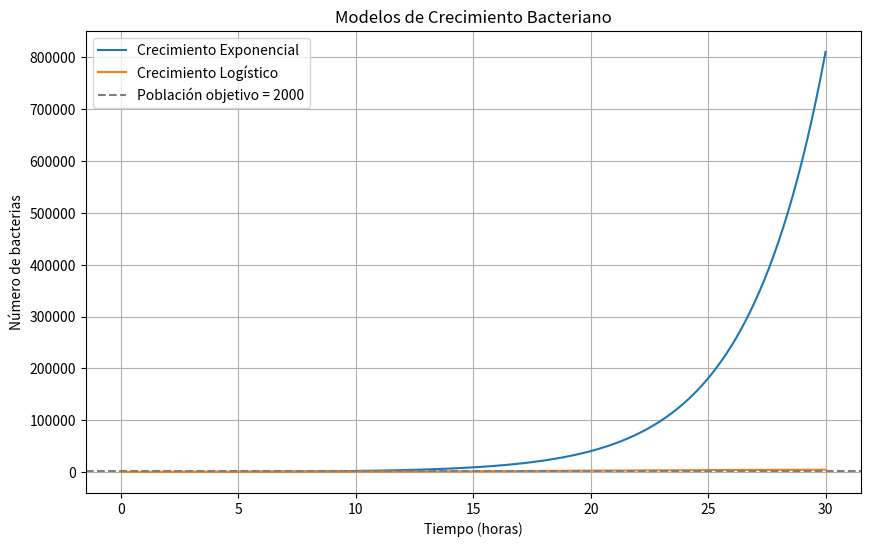

Write Python code to recreate this figure.
import math
import numpy as np
import matplotlib.pyplot as plt


# 1) Modelo Exponencial
def crecimiento_exponencial(N0, k, t):
    """
    N(t) = N0 * e^(k * t)
    """
    return N0 * np.exp(k * t)


# 2) Modelo Logistico
def crecimiento_logistico(N0, K, r, t):
    """
    N(t) = K / (1 + ((K - N0) / N0) * e^(-r * t))
    """
    return K / (1 + ((K - N0) / N0) * np.exp(-r * t))


# 3) Función logaritmica inversa (TIEMPO PARA LLEGAR A UN N)
def tiempo_para_poblacion(N, N0, k):
    """
    t = (1/k) * ln(N / N0)
    """
    if N <= N0:
        raise ValueError("La población objetivo debe ser mayor a la inicial.")
    return (1 / k) * math.log(N / N0)


# 4) Ejemplo de Simulación
if __name__ == "__main__":
    # Parámetros
    N0 = 100        # población inicial
    k = 0.3         # tasa exponencial
    r = 0.2         # tasa logística
    K = 5000        # capacidad máxima ecológica
    tiempo = np.linspace(0, 30, 300)

    # Simulaciones
    exp_data = crecimiento_exponencial(N0, k, tiempo)
    log_data = crecimiento_logistico(N0, K, r, tiempo)

    # Tiempo para alcanzar cierta población
    N_objetivo = 2000
    t_obj = tiempo_para_poblacion(N_objetivo, N0, k)
    print(f"Tiempo estimado para alcanzar {N_objetivo} bacterias (modelo exponencial): {t_obj:.2f} horas")


    # Graficar
    plt.figure(figsize=(10, 6))
    plt.plot(tiempo, exp_data, label="Crecimiento Exponencial")
    plt.plot(tiempo, log_data, label="Crecimiento Logístico")
    plt.axhline(N_objetivo, color="gray", linestyle="--", label=f"Población objetivo = {N_objetivo}")
    plt.title("Modelos de Crecimiento Bacteriano")
    plt.xlabel("Tiempo (horas)")
    plt.ylabel("Número de bacterias")
    plt.legend()
    plt.grid()
    plt.show()
